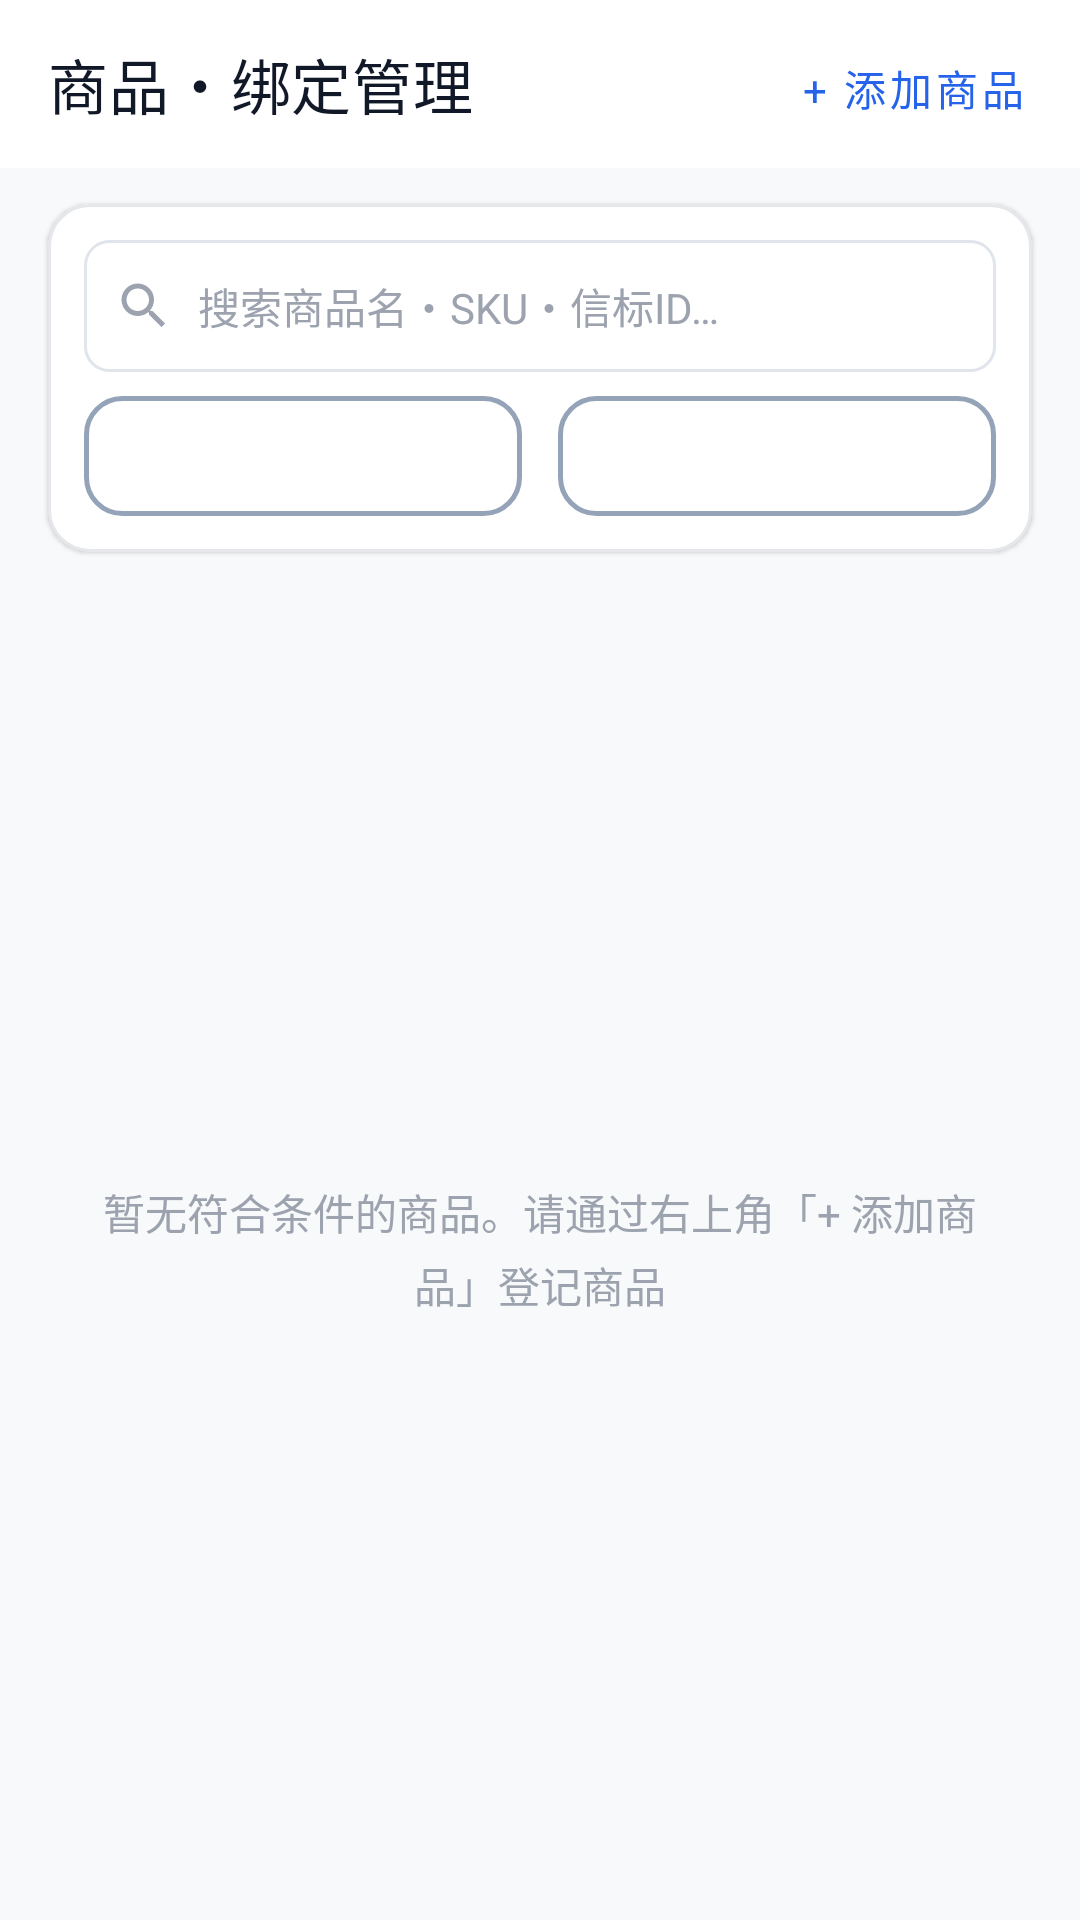

Here is an Android app screen rendered from its layout file. Give the layout XML and the strings, colors and styles it references.
<!-- AndroidManifest.xml: activity theme Theme.BeaconFinder -->
<!-- res/layout/activity_product_manage.xml -->
<?xml version="1.0" encoding="utf-8"?>
<LinearLayout xmlns:android="http://schemas.android.com/apk/res/android"
    xmlns:app="http://schemas.android.com/apk/res-auto"
    android:layout_width="match_parent"
    android:layout_height="match_parent"
    android:background="@color/surface_bg"
    android:orientation="vertical">

    
    <com.google.android.material.appbar.AppBarLayout
        android:id="@+id/app_bar"
        android:layout_width="match_parent"
        android:layout_height="wrap_content"
        android:background="@color/toolbar_bg"
        android:fitsSystemWindows="true"
        app:elevation="0.5dp">

        <com.google.android.material.appbar.MaterialToolbar
            android:id="@+id/toolbar"
            android:layout_width="match_parent"
            android:layout_height="?attr/actionBarSize"
            android:background="@color/toolbar_bg"
            app:navigationIcon="@drawable/ic_back_dark"
            app:title="@string/product_management"
            app:titleTextColor="@color/text_primary">

            <com.google.android.material.button.MaterialButton
                android:id="@+id/btn_add_product_top"
                style="@style/Widget.MaterialComponents.Button.TextButton"
                android:layout_width="wrap_content"
                android:layout_height="38dp"
                android:layout_gravity="end|center_vertical"
                android:layout_marginEnd="8dp"
                android:paddingHorizontal="10dp"
                android:text="@string/ui_e8885adfc2"
                android:textColor="@color/accent"
                android:textSize="14sp"
                app:icon="@drawable/ic_add"
                app:iconPadding="4dp"
                app:iconSize="16dp"
                app:iconTint="@color/accent" />
        </com.google.android.material.appbar.MaterialToolbar>
    </com.google.android.material.appbar.AppBarLayout>

    
    <com.google.android.material.card.MaterialCardView
        android:layout_width="match_parent"
        android:layout_height="wrap_content"
        android:layout_marginHorizontal="16dp"
        android:layout_marginTop="12dp"
        android:layout_marginBottom="8dp"
        app:cardBackgroundColor="@color/surface_card"
        app:cardCornerRadius="14dp"
        app:cardElevation="1dp"
        app:strokeColor="@color/card_stroke"
        app:strokeWidth="1dp">

        <LinearLayout
            android:layout_width="match_parent"
            android:layout_height="wrap_content"
            android:orientation="vertical"
            android:padding="12dp">

            
            <LinearLayout
                android:layout_width="match_parent"
                android:layout_height="44dp"
                android:background="@drawable/bg_config_input"
                android:gravity="center_vertical"
                android:orientation="horizontal"
                android:paddingHorizontal="10dp">

                <ImageView
                    android:layout_width="20dp"
                    android:layout_height="20dp"
                    android:contentDescription="Search"
                    android:src="@drawable/ic_search"
                    app:tint="@color/text_muted" />

                <EditText
                    android:id="@+id/search_input"
                    android:layout_width="0dp"
                    android:layout_height="match_parent"
                    android:layout_marginStart="8dp"
                    android:layout_weight="1"
                    android:background="@null"
                    android:hint="@string/search_product_hint"
                    android:imeOptions="actionSearch"
                    android:inputType="text"
                    android:singleLine="true"
                    android:textColor="@color/text_primary"
                    android:textColorHint="@color/text_muted"
                    android:textSize="14sp" />

                <ImageView
                    android:id="@+id/btn_clear_search"
                    android:layout_width="20dp"
                    android:layout_height="20dp"
                    android:contentDescription="Clear"
                    android:src="@drawable/ic_close"
                    android:visibility="gone"
                    app:tint="@color/text_muted" />
            </LinearLayout>

            
            <LinearLayout
                android:layout_width="match_parent"
                android:layout_height="wrap_content"
                android:layout_marginTop="8dp"
                android:orientation="horizontal">

                <LinearLayout
                    android:layout_width="0dp"
                    android:layout_height="40dp"
                    android:layout_marginEnd="6dp"
                    android:layout_weight="1"
                    android:background="@drawable/bg_spinner"
                    android:gravity="center_vertical"
                    android:paddingHorizontal="8dp">

                    <Spinner
                        android:id="@+id/filter_warehouse_spinner"
                        android:layout_width="match_parent"
                        android:layout_height="match_parent"
                        android:background="@null"
                        android:popupBackground="#FFFFFF" />
                </LinearLayout>

                <LinearLayout
                    android:layout_width="0dp"
                    android:layout_height="40dp"
                    android:layout_marginStart="6dp"
                    android:layout_weight="1"
                    android:background="@drawable/bg_spinner"
                    android:gravity="center_vertical"
                    android:paddingHorizontal="8dp">

                    <Spinner
                        android:id="@+id/filter_area_spinner"
                        android:layout_width="match_parent"
                        android:layout_height="match_parent"
                        android:background="@null"
                        android:popupBackground="#FFFFFF" />
                </LinearLayout>
            </LinearLayout>
        </LinearLayout>
    </com.google.android.material.card.MaterialCardView>

    
    <TextView
        android:id="@+id/empty_product_view"
        android:layout_width="match_parent"
        android:layout_height="0dp"
        android:layout_weight="1"
        android:gravity="center"
        android:lineSpacingExtra="4dp"
        android:paddingHorizontal="32dp"
        android:text="@string/ui_01f8ea117e"
        android:textColor="@color/text_muted"
        android:textSize="14sp" />

    
    <androidx.recyclerview.widget.RecyclerView
        android:id="@+id/product_list"
        android:layout_width="match_parent"
        android:layout_height="0dp"
        android:layout_weight="1"
        android:clipToPadding="false"
        android:paddingHorizontal="16dp"
        android:paddingBottom="16dp"
        android:visibility="gone" />
</LinearLayout>
<!-- resources referenced by this layout -->
<resources>
  <color name="accent">#2563EB</color>
  <color name="card_stroke">#E5E7EB</color>
  <color name="surface_bg">#F8F9FA</color>
  <color name="surface_card">#FFFFFF</color>
  <color name="text_muted">#9CA3AF</color>
  <color name="text_primary">#111827</color>
  <color name="toolbar_bg">#FFFFFF</color>
  <!-- drawable bg_config_input (drawable) -->
  <?xml version="1.0" encoding="utf-8"?>
  <shape xmlns:android="http://schemas.android.com/apk/res/android"
      android:shape="rectangle">
      <solid android:color="#FFFFFF" />
      <corners android:radius="8dp" />
      <stroke
          android:width="1dp"
          android:color="#E0E5EC" />
  </shape>
  <!-- drawable bg_spinner (drawable) -->
  <?xml version="1.0" encoding="utf-8"?>
  <shape xmlns:android="http://schemas.android.com/apk/res/android"
      android:shape="rectangle">
      <corners android:radius="12dp" />
      <solid android:color="#FFFFFF" />
      <stroke
          android:width="1.5dp"
          android:color="#94A3B8" />
  </shape>
  <!-- drawable ic_search (drawable) -->
  <vector xmlns:android="http://schemas.android.com/apk/res/android"
      android:width="24dp"
      android:height="24dp"
      android:viewportWidth="24"
      android:viewportHeight="24">
      <path
          android:fillColor="@android:color/black"
          android:pathData="M15.5,14h-0.79l-0.28,-0.27C15.41,12.59 16,11.11 16,9.5 16,5.91 13.09,3 9.5,3S3,5.91 3,9.5 5.91,16 9.5,16c1.61,0 3.09,-0.59 4.23,-1.57l0.27,0.28v0.79l5,4.99L20.49,19l-4.99,-5zm-6,0C7.01,14 5,11.99 5,9.5S7.01,5 9.5,5 14,7.01 14,9.5 11.99,14 9.5,14z" />
  </vector>
  <string name="product_management">商品・绑定管理</string>
  <string name="search_product_hint">搜索商品名・SKU・信标ID…</string>
  <string name="ui_01f8ea117e">暂无符合条件的商品。请通过右上角「+ 添加商品」登记商品</string>
  <string name="ui_e8885adfc2">+ 添加商品</string>
  <style name="Theme.BeaconFinder" parent="Theme.MaterialComponents.Light.NoActionBar">
          <item name="colorPrimary">@color/primary</item>
          <item name="colorPrimaryVariant">@color/primary_dark</item>
          <item name="colorSecondary">@color/accent</item>
          <item name="android:fontFamily">sans-serif</item>
          <item name="android:statusBarColor">@color/toolbar_bg</item>
          <item name="android:windowLightStatusBar" tools:targetApi="m">true</item>
          <item name="android:navigationBarColor">@color/surface_card</item>
          <item name="android:windowLightNavigationBar" tools:targetApi="o_mr1">true</item>
          <item name="android:windowBackground">@color/surface_bg</item>
          <item name="android:textColorPrimary">#0F172A</item>
          <item name="android:textColorSecondary">#475569</item>
          <item name="android:editTextColor">#0F172A</item>
          <item name="android:forceDarkAllowed" tools:targetApi="q">false</item>
      </style>
  <color name="primary">#2563EB</color>
  <color name="primary_dark">#1D4ED8</color>
</resources>
